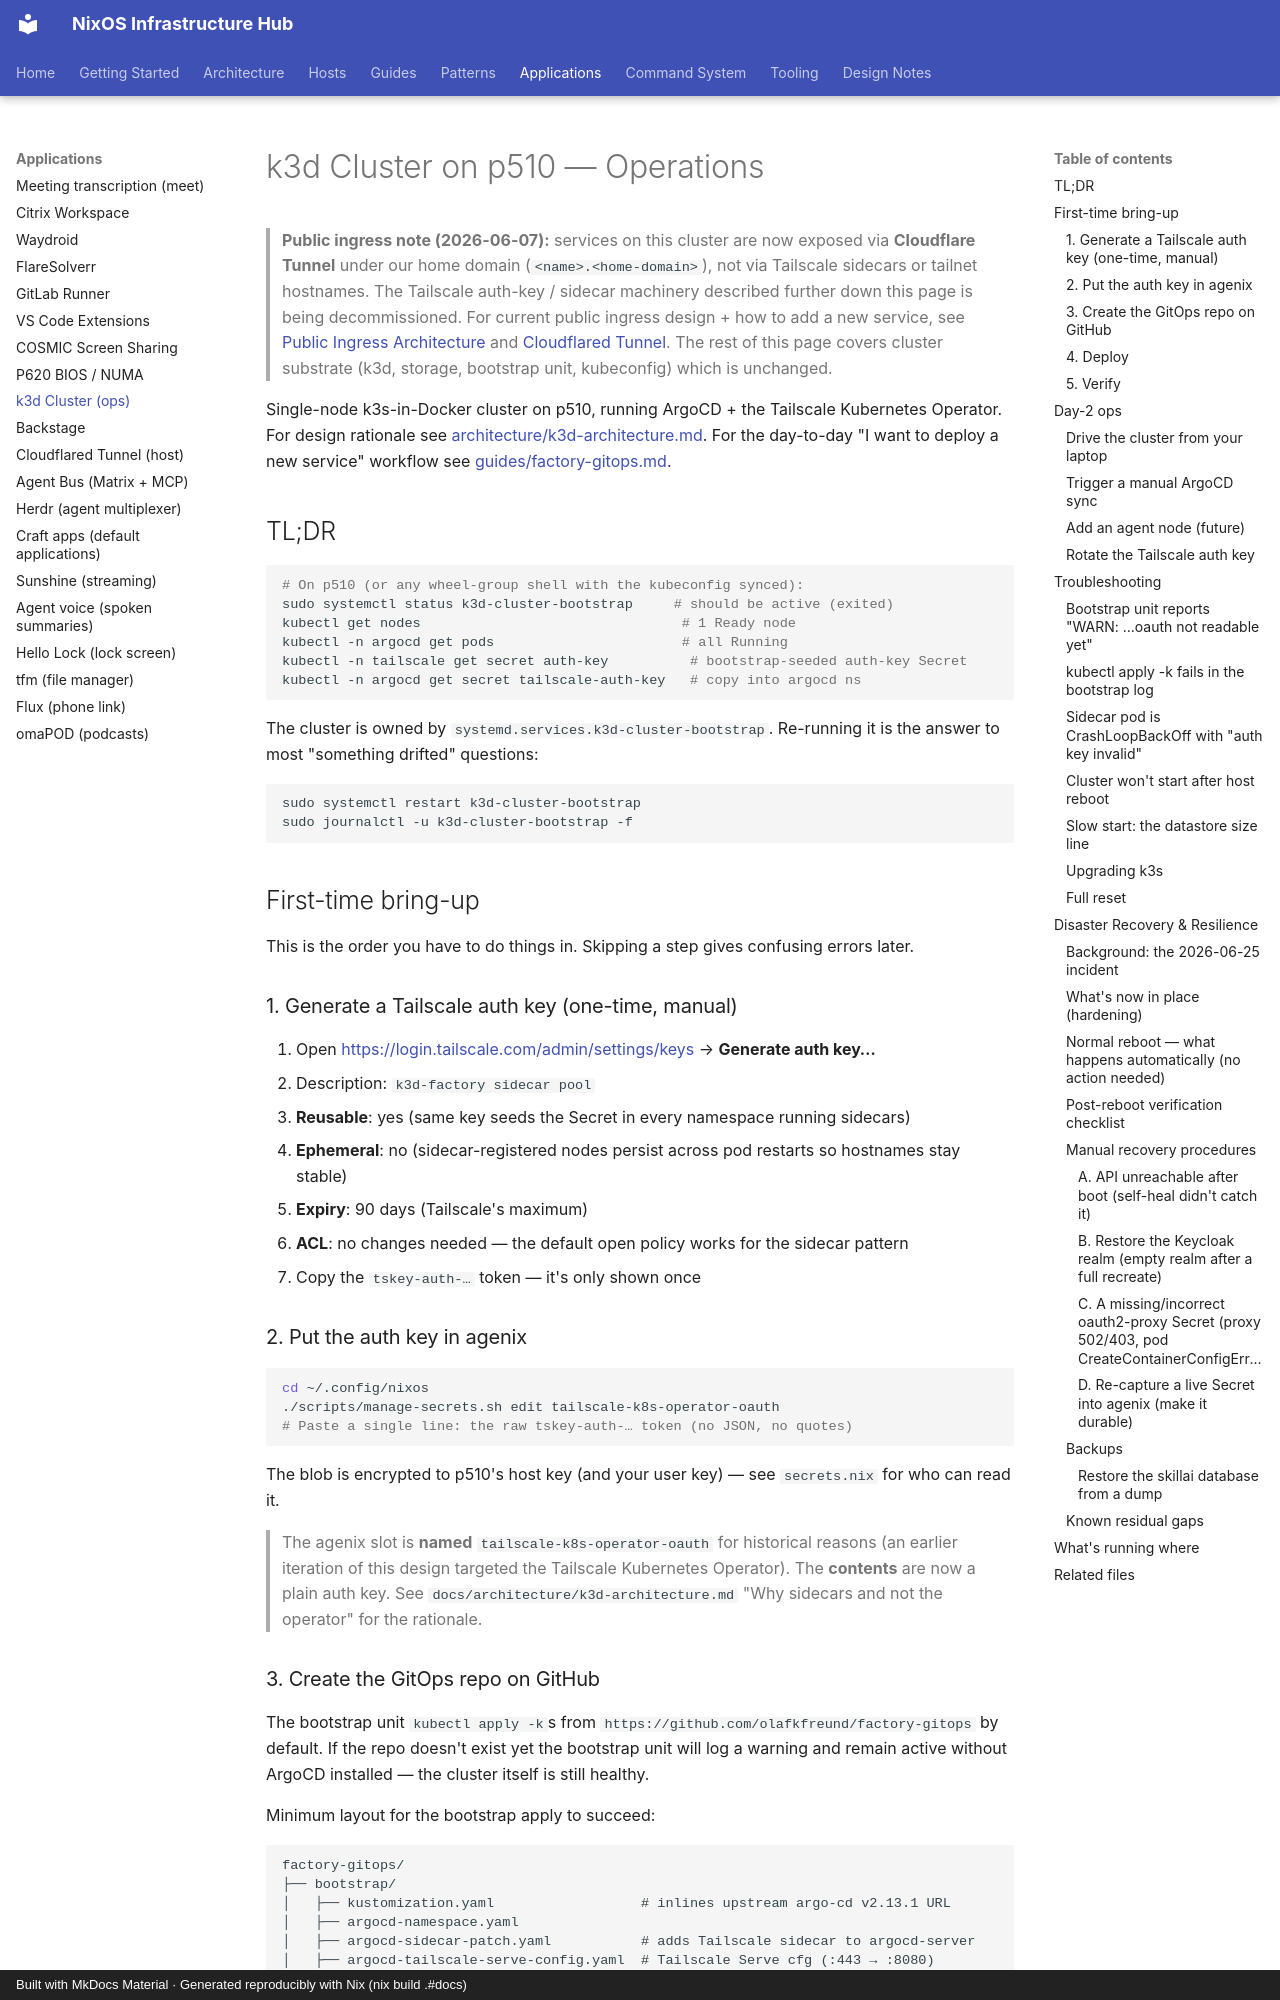

repository: olafkfreund/nixos_config · page: applications/k3d-cluster/index.html · generator: mkdocs · copyright: Built with MkDocs Material · Generated reproducibly with Nix (nix build .#docs)

# k3d Cluster on p510 — Operations

> **Public ingress note (2026-06-07):** services on this cluster are
> now exposed via **Cloudflare Tunnel** under our home domain
> (`<name>.<home-domain>`), not via Tailscale sidecars or tailnet
> hostnames. The Tailscale auth-key / sidecar machinery described
> further down this page is being decommissioned. For current public
> ingress design + how to add a new service, see
> [Public Ingress Architecture](../architecture/public-ingress.md)
> and [Cloudflared Tunnel](cloudflared-tunnel.md). The rest of this
> page covers cluster substrate (k3d, storage, bootstrap unit,
> kubeconfig) which is unchanged.

Single-node k3s-in-Docker cluster on p510, running ArgoCD + the Tailscale
Kubernetes Operator. For design rationale see
[architecture/k3d-architecture.md](../architecture/k3d-architecture.md).
For the day-to-day "I want to deploy a new service" workflow see
[guides/factory-gitops.md](../guides/factory-gitops.md).

## TL;DR

```bash
# On p510 (or any wheel-group shell with the kubeconfig synced):
sudo systemctl status k3d-cluster-bootstrap     # should be active (exited)
kubectl get nodes                                # 1 Ready node
kubectl -n argocd get pods                       # all Running
kubectl -n tailscale get secret auth-key          # bootstrap-seeded auth-key Secret
kubectl -n argocd get secret tailscale-auth-key   # copy into argocd ns
```

The cluster is owned by `systemd.services.k3d-cluster-bootstrap`. Re-running
it is the answer to most "something drifted" questions:

```bash
sudo systemctl restart k3d-cluster-bootstrap
sudo journalctl -u k3d-cluster-bootstrap -f
```

## First-time bring-up

This is the order you have to do things in. Skipping a step gives confusing
errors later.

### 1. Generate a Tailscale auth key (one-time, manual)

1. Open <https://login.tailscale.com/admin/settings/keys> → **Generate auth key…**
2. Description: `k3d-factory sidecar pool`
3. **Reusable**: yes (same key seeds the Secret in every namespace running sidecars)
4. **Ephemeral**: no (sidecar-registered nodes persist across pod restarts so hostnames stay stable)
5. **Expiry**: 90 days (Tailscale's maximum)
6. **ACL**: no changes needed — the default open policy works for the sidecar pattern
7. Copy the `tskey-auth-…` token — it's only shown once

### 2. Put the auth key in agenix

```bash
cd ~/.config/nixos
./scripts/manage-secrets.sh edit tailscale-k8s-operator-oauth
# Paste a single line: the raw tskey-auth-… token (no JSON, no quotes)
```

The blob is encrypted to p510's host key (and your user key) — see
`secrets.nix` for who can read it.

> The agenix slot is **named** `tailscale-k8s-operator-oauth` for
> historical reasons (an earlier iteration of this design targeted the
> Tailscale Kubernetes Operator). The **contents** are now a plain auth
> key. See `docs/architecture/k3d-architecture.md` "Why sidecars and not
> the operator" for the rationale.
